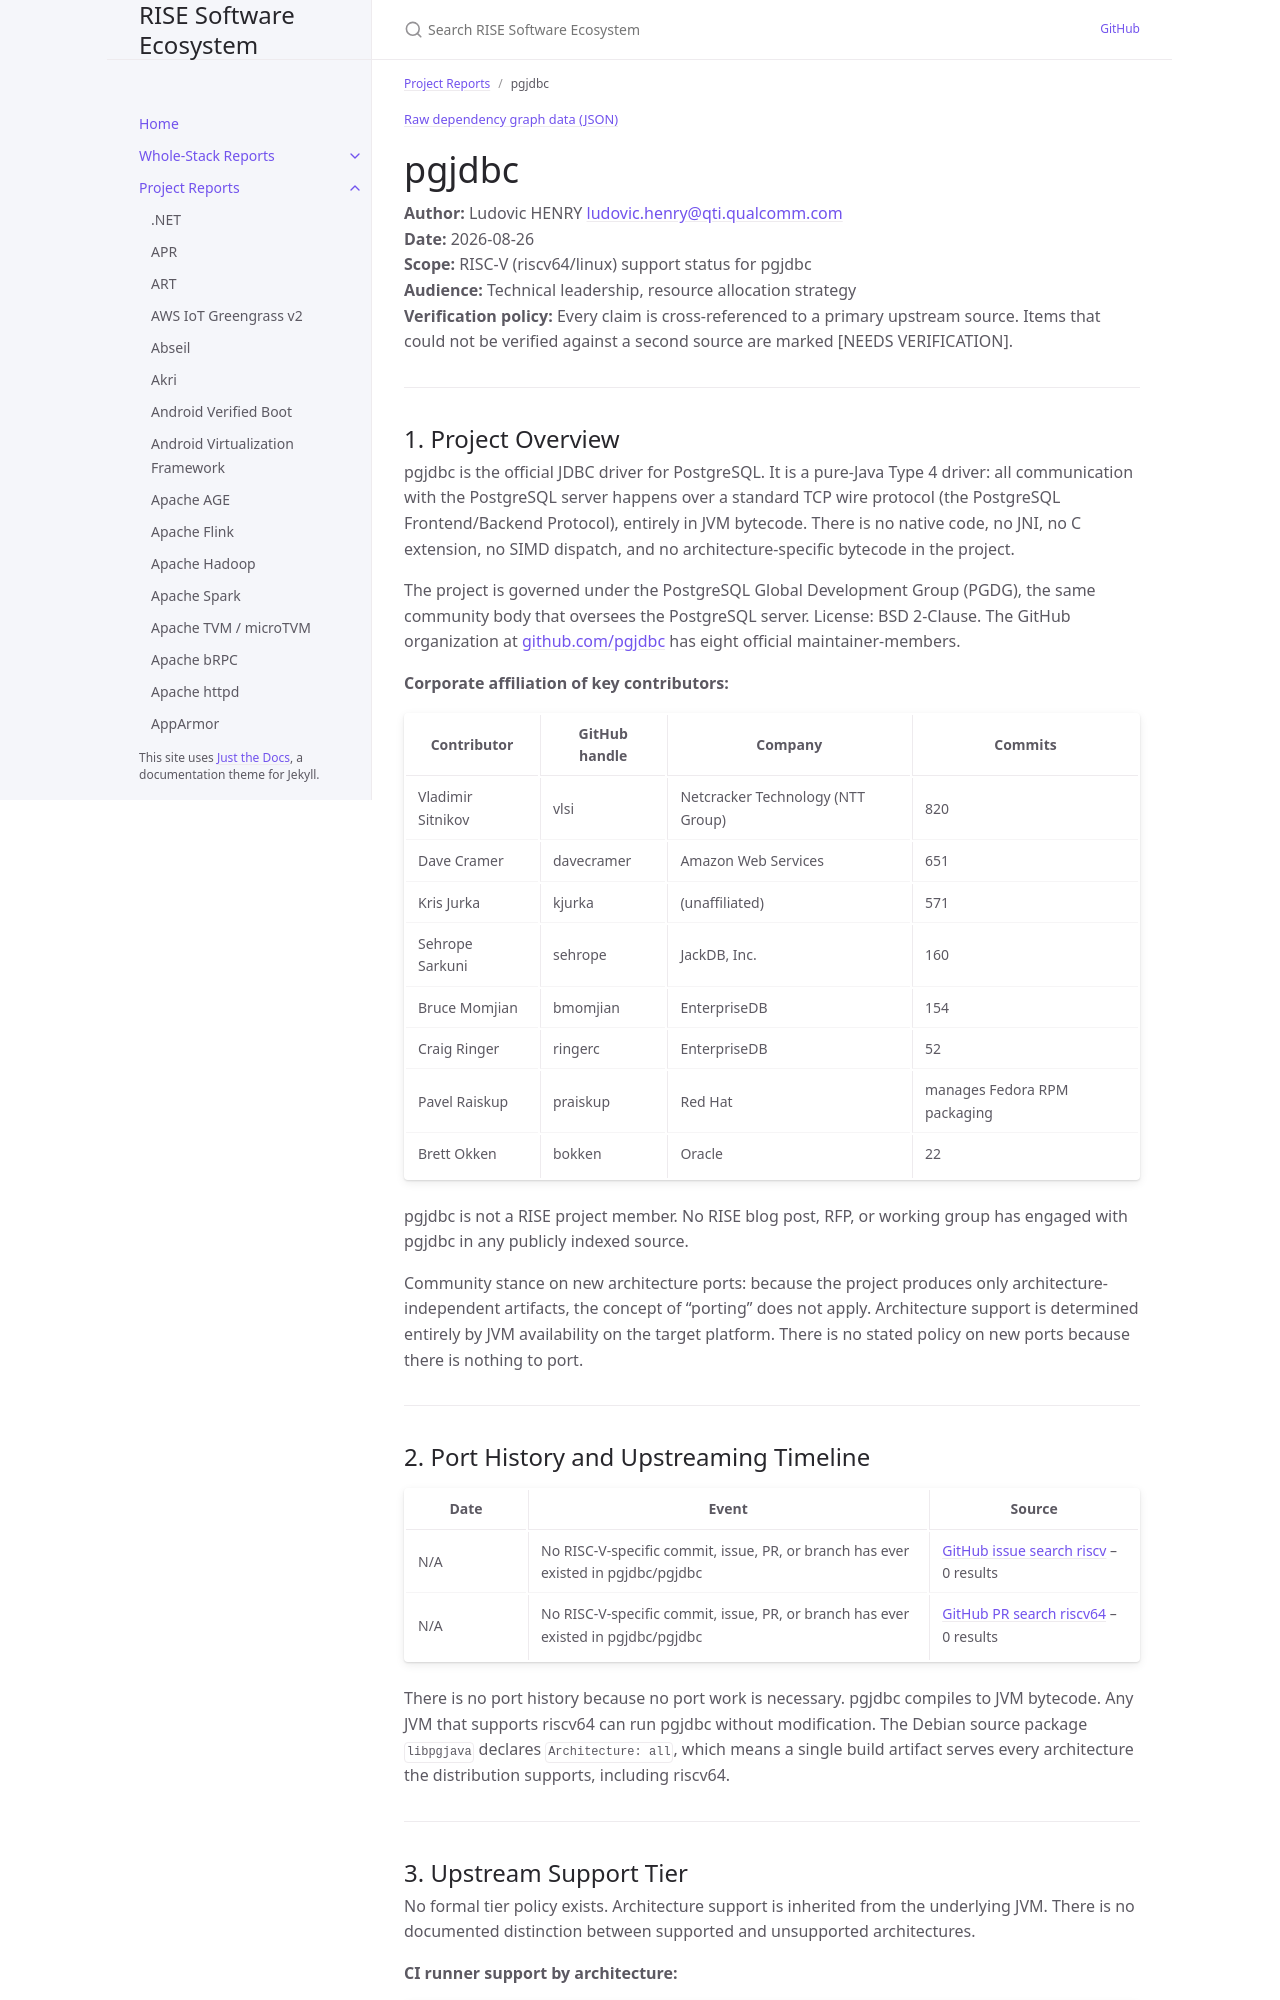

repository: riseproject-dev/sw-ecosystem · page: project-reports/pgjdbc.html · generator: jekyll

---
title: pgjdbc
parent: Project Reports
color: green
dependencies:
  - name: PostgreSQL
    relation: runtime-dependency
    criticality: critical
---

{% include dependency-graph.html slug="dependencies" subset="pgjdbc" %}

# pgjdbc

**Author:** Ludovic HENRY <ludovic.henry@qti.qualcomm.com><br/>
**Date:** 2026-08-26<br/>
**Scope:** RISC-V (riscv64/linux) support status for pgjdbc<br/>
**Audience:** Technical leadership, resource allocation strategy<br/>
**Verification policy:** Every claim is cross-referenced to a primary upstream source. Items that could not be verified against a second source are marked [NEEDS VERIFICATION].<br/>

---

## 1. Project Overview

pgjdbc is the official JDBC driver for PostgreSQL. It is a pure-Java Type 4 driver: all communication with the PostgreSQL server happens over a standard TCP wire protocol (the PostgreSQL Frontend/Backend Protocol), entirely in JVM bytecode. There is no native code, no JNI, no C extension, no SIMD dispatch, and no architecture-specific bytecode in the project.

The project is governed under the PostgreSQL Global Development Group (PGDG), the same community body that oversees the PostgreSQL server. License: BSD 2-Clause. The GitHub organization at [github.com/pgjdbc](https://github.com/pgjdbc) has eight official maintainer-members.

**Corporate affiliation of key contributors:**

| Contributor | GitHub handle | Company | Commits |
|---|---|---|---|
| Vladimir Sitnikov | vlsi | Netcracker Technology (NTT Group) | 820 |
| Dave Cramer | davecramer | Amazon Web Services | 651 |
| Kris Jurka | kjurka | (unaffiliated) | 571 |
| Sehrope Sarkuni | sehrope | JackDB, Inc. | 160 |
| Bruce Momjian | bmomjian | EnterpriseDB | 154 |
| Craig Ringer | ringerc | EnterpriseDB | 52 |
| Pavel Raiskup | praiskup | Red Hat | manages Fedora RPM packaging |
| Brett Okken | bokken | Oracle | 22 |

pgjdbc is not a RISE project member. No RISE blog post, RFP, or working group has engaged with pgjdbc in any publicly indexed source.

Community stance on new architecture ports: because the project produces only architecture-independent artifacts, the concept of "porting" does not apply. Architecture support is determined entirely by JVM availability on the target platform. There is no stated policy on new ports because there is nothing to port.

---

## 2. Port History and Upstreaming Timeline

| Date | Event | Source |
|---|---|---|
| N/A | No RISC-V-specific commit, issue, PR, or branch has ever existed in pgjdbc/pgjdbc | [GitHub issue search riscv](https://github.com/pgjdbc/pgjdbc/issues?q=riscv) -- 0 results |
| N/A | No RISC-V-specific commit, issue, PR, or branch has ever existed in pgjdbc/pgjdbc | [GitHub PR search riscv64](https://github.com/pgjdbc/pgjdbc/pulls?q=riscv64) -- 0 results |

There is no port history because no port work is necessary. pgjdbc compiles to JVM bytecode. Any JVM that supports riscv64 can run pgjdbc without modification. The Debian source package `libpgjava` declares `Architecture: all`, which means a single build artifact serves every architecture the distribution supports, including riscv64.

---
